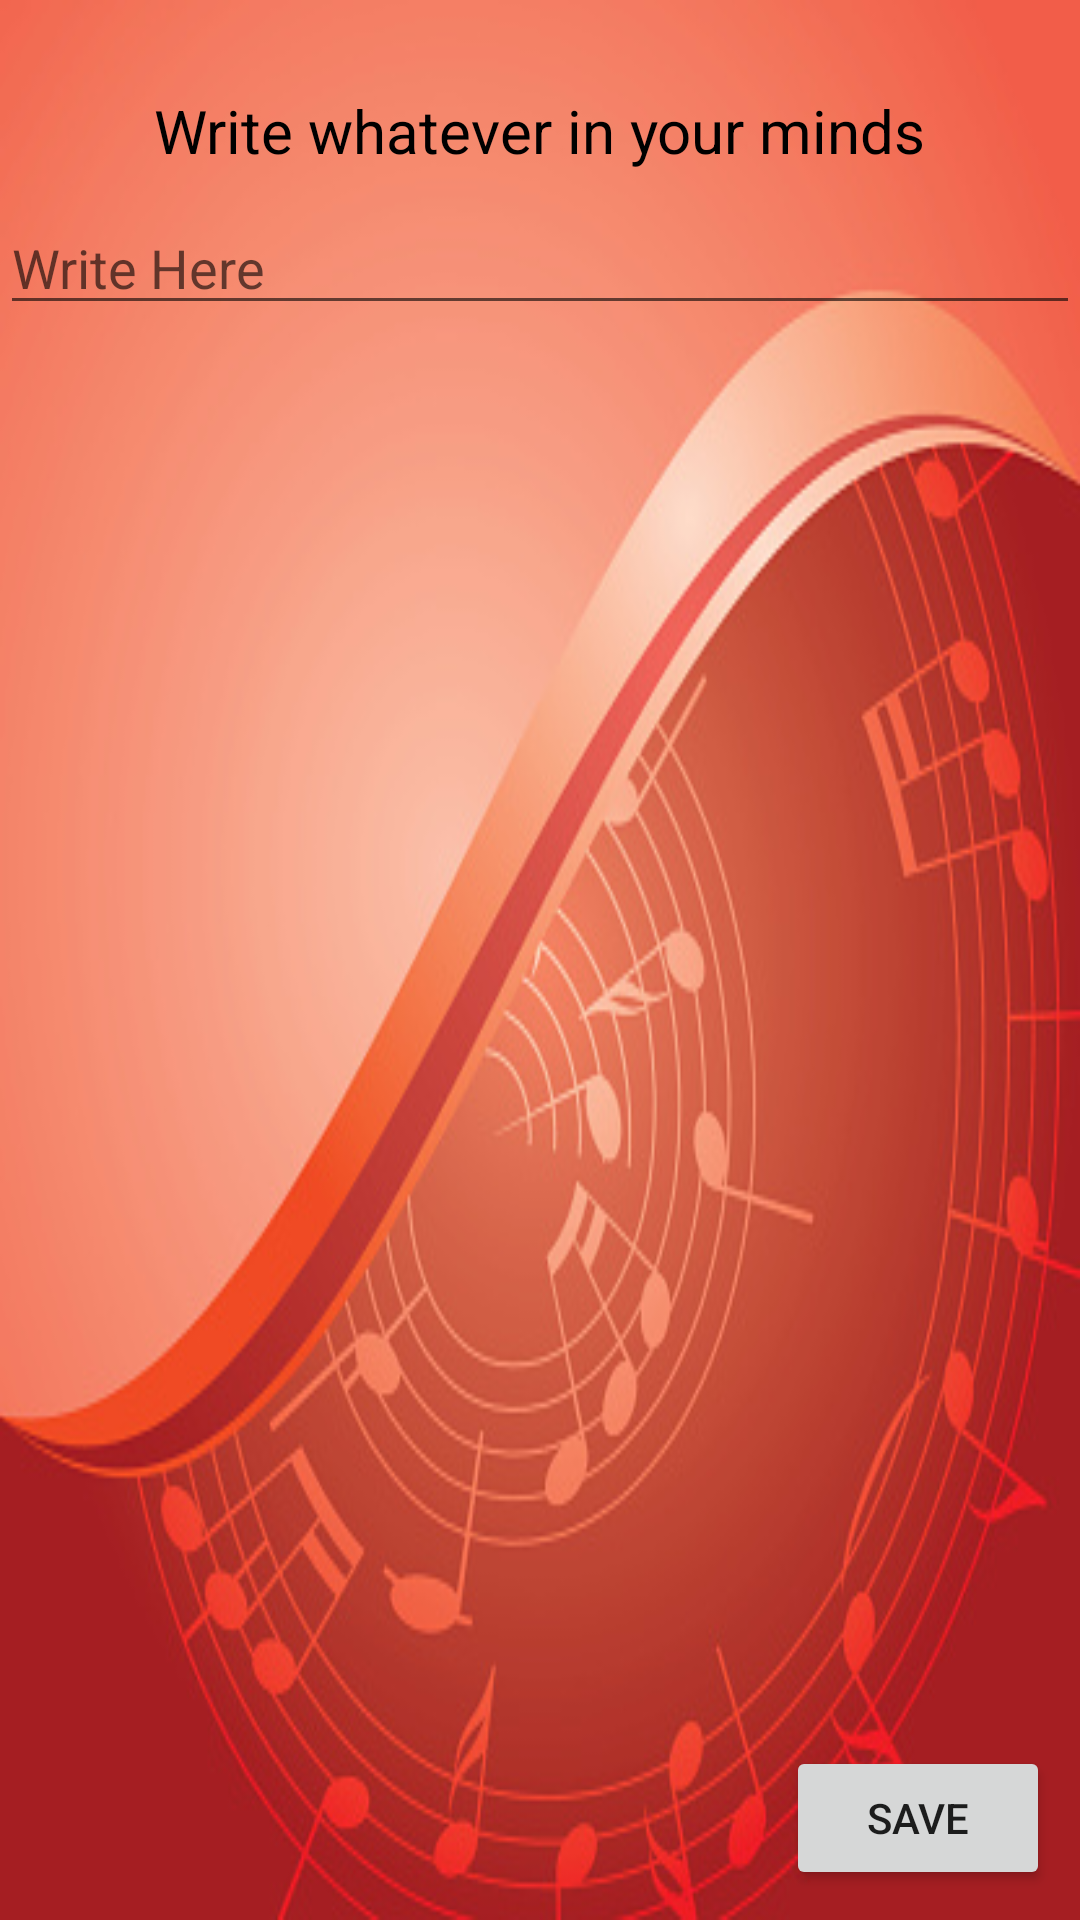

The Android layout XML behind this screen, and the referenced resources:
<!-- AndroidManifest.xml: application theme Theme.KotlinProject -->
<!-- res/layout/fragment_about.xml -->
<?xml version="1.0" encoding="utf-8"?>
<RelativeLayout xmlns:android="http://schemas.android.com/apk/res/android"
    xmlns:tools="http://schemas.android.com/tools"
    android:layout_width="match_parent"
    android:layout_height="match_parent"
    tools:context=".AboutFragment"
    android:background="@drawable/my_background">

   <TextView
       android:layout_width="wrap_content"
       android:layout_height="wrap_content"
       android:text="Write whatever in your minds"
      android:textColor="@color/black"
      android:layout_centerHorizontal="true"
      android:textStyle="normal"
      android:textSize="20sp"
      android:layout_marginTop="30dp"
      android:id="@+id/write"/>

   <ScrollView
       android:layout_width="match_parent"
       android:layout_height="match_parent"
       android:layout_below="@id/write"
       android:layout_marginTop="10dp">

      <EditText
          android:id="@+id/story_edit"
          android:layout_width="match_parent"
          android:layout_height="match_parent"
          android:layout_gravity="top|left"
          android:hint="Write Here"
          android:inputType="textMultiLine" />
   </ScrollView>

<Button
    android:layout_width="wrap_content"
    android:layout_height="wrap_content"
    android:id="@+id/saveBtn"
    android:text="save"
    android:layout_alignParentBottom="true"
    android:layout_alignParentRight="true"
    android:layout_margin="10dp"/>

</RelativeLayout>
<!-- resources referenced by this layout -->
<resources>
  <color name="black">#000000</color>
  <!-- drawable my_background: jpg bitmap (drawable-mdpi, 65985 bytes) -->
  <style name="Theme.KotlinProject" parent="Theme.MaterialComponents.DayNight.NoActionBar">
          
          <item name="colorPrimary">#cc0000</item>
          <item name="colorPrimaryVariant">#cc0000</item>
          <item name="colorOnPrimary">@color/white</item>
          
          <item name="colorSecondary">@color/teal_200</item>
          <item name="colorSecondaryVariant">@color/teal_700</item>
          <item name="colorOnSecondary">@color/black</item>
          
          <item name="android:statusBarColor" tools:targetApi="l">?attr/colorPrimaryVariant</item>
          
      </style>
  <color name="white">#FFFFFFFF</color>
  <color name="teal_200">#FF03DAC5</color>
  <color name="teal_700">#FF018786</color>
</resources>
